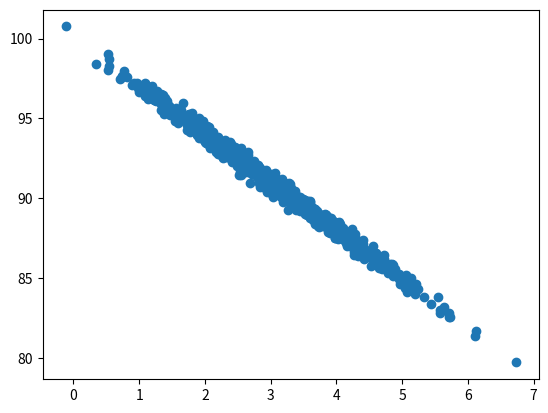

The script that saved this image:
import matplotlib.pyplot as plt
import numpy as np
from pylab import *

pageSpeeds = np.random.normal(3.0, 1.0, 1000)
purchaseAmount = 100 - (pageSpeeds + np.random.normal(0, 0.1, 1000)) * 3

plt.scatter(pageSpeeds, purchaseAmount)